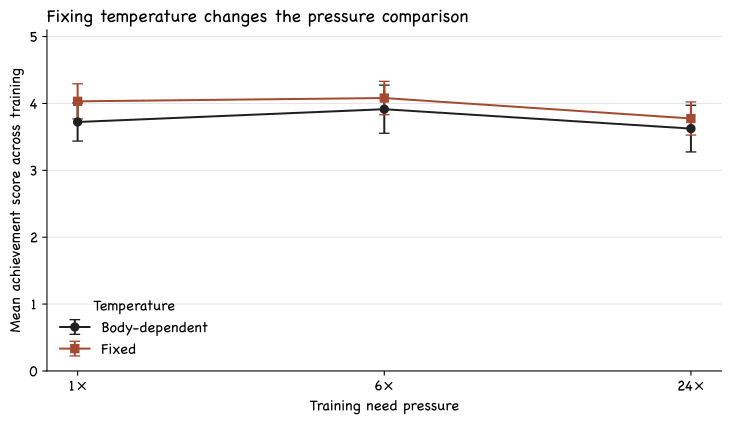

The file beside this chart, header and first rows:
pressure, temperature, mean_score, sample_sd, seeds
1, body-dependent, 3.723, 0.285, 20
6, body-dependent, 3.914, 0.360, 20
24, body-dependent, 3.624, 0.349, 20
1, fixed, 4.032, 0.262, 20
6, fixed, 4.081, 0.250, 20
24, fixed, 3.775, 0.248, 20
